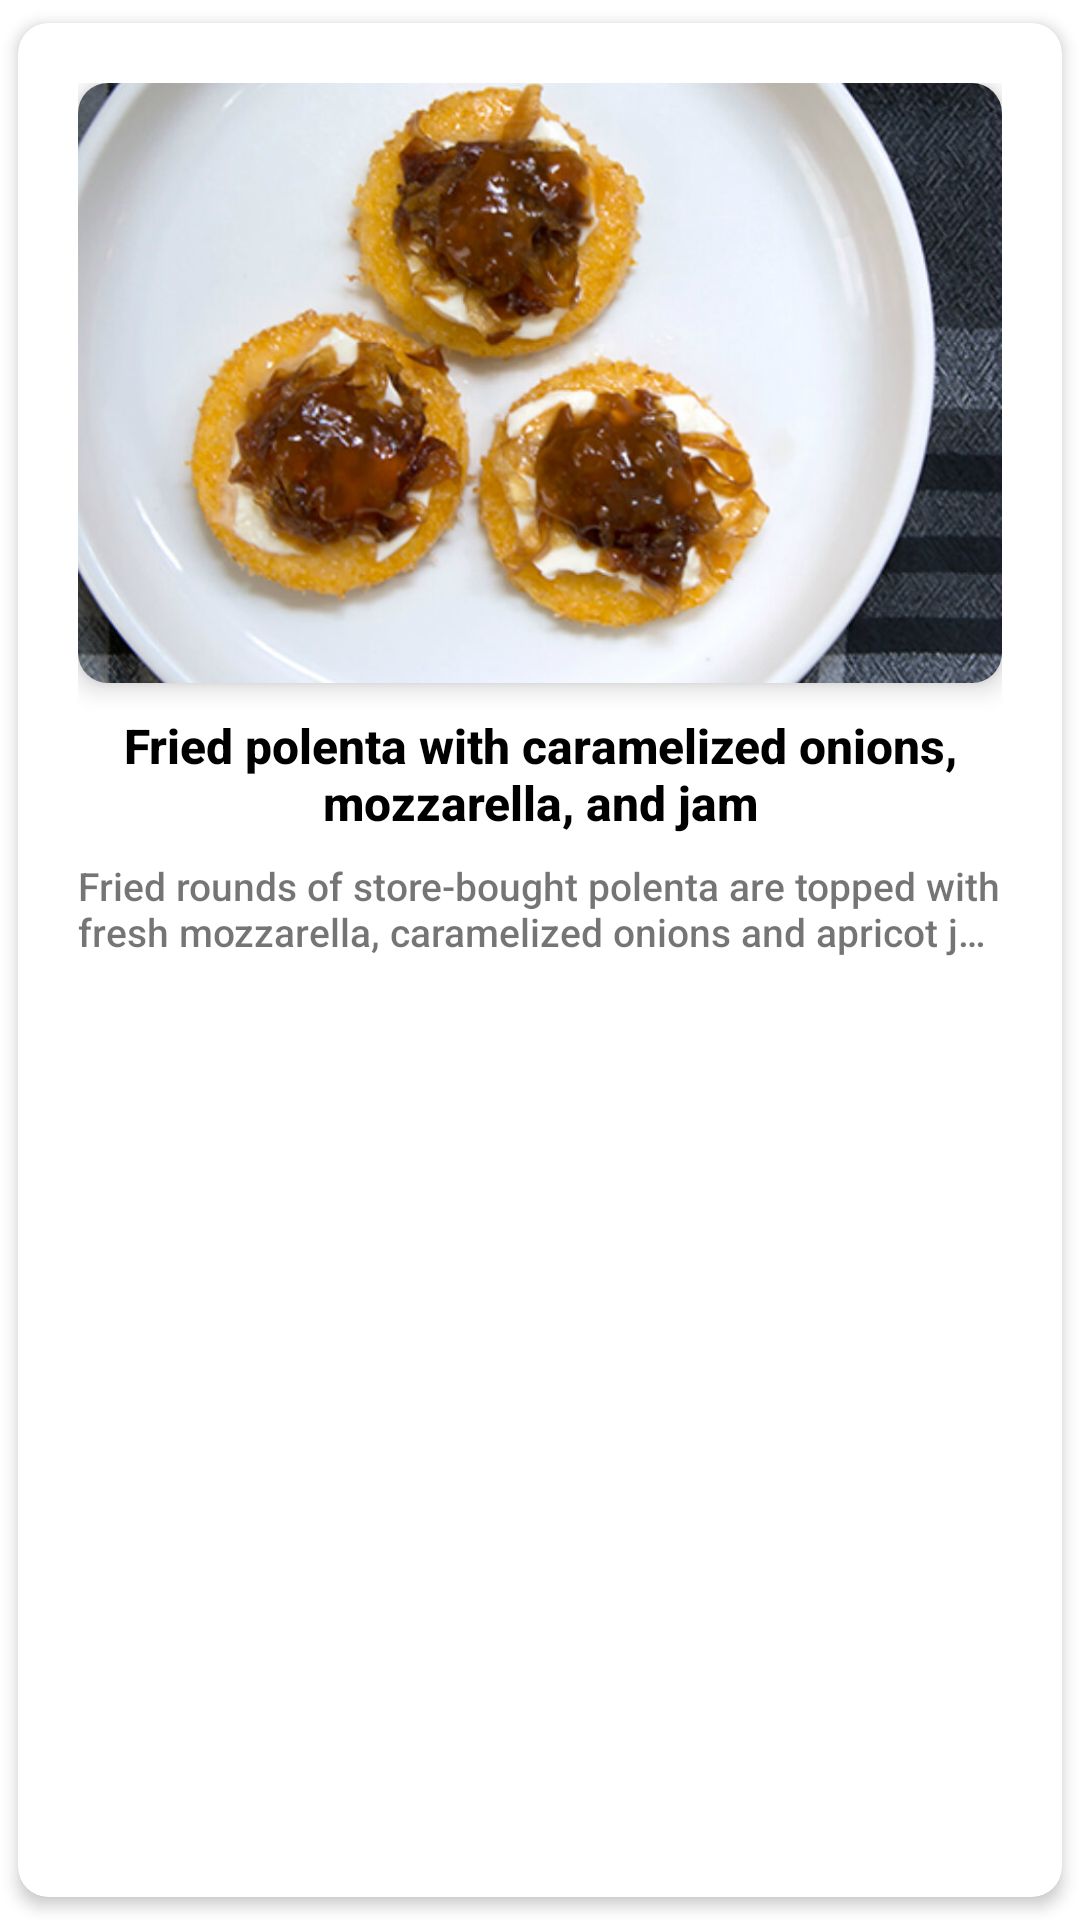

Here is an Android app screen rendered from its layout file. Give the layout XML and the strings, colors and styles it references.
<!-- AndroidManifest.xml: application theme Theme.EsemkaRecipes -->
<!-- res/layout/recipes_list.xml -->
<?xml version="1.0" encoding="utf-8"?>
<com.google.android.material.card.MaterialCardView xmlns:android="http://schemas.android.com/apk/res/android"
    xmlns:app="http://schemas.android.com/apk/res-auto"
    android:layout_width="match_parent"
    android:layout_height="wrap_content"
    android:orientation="vertical"
    app:cardCornerRadius="10dp"
    app:cardElevation="3dp"
    app:cardUseCompatPadding="true">

    <LinearLayout
        android:layout_width="match_parent"
        android:layout_height="wrap_content"
        android:layout_margin="20dp"
        android:gravity="center"
        android:orientation="vertical">

        <com.google.android.material.card.MaterialCardView
            android:layout_width="match_parent"
            app:cardCornerRadius="10dp"
            app:cardElevation="5dp"
            android:layout_height="wrap_content">

            <ImageView
                android:id="@+id/imgRecipe"
                android:layout_width="match_parent"
                android:layout_height="match_parent"
                android:adjustViewBounds="true"
                android:maxHeight="200dp"
                android:scaleType="centerCrop"
                android:src="@drawable/food" />
        </com.google.android.material.card.MaterialCardView>

        <TextView
            android:id="@+id/tvRecipe"
            android:layout_width="wrap_content"
            android:layout_height="wrap_content"
            android:layout_marginTop="10dp"
            android:ellipsize="end"
            android:maxLines="2"
            android:text="Fried polenta with caramelized onions, mozzarella, and jam"
            android:textAlignment="center"
            android:textColor="@color/black"
            android:textSize="16sp"
            android:textStyle="bold" />

        <TextView
            android:id="@+id/tvDescription"
            android:layout_width="wrap_content"
            android:layout_height="wrap_content"
            android:layout_marginTop="8dp"
            android:ellipsize="end"
            android:maxLines="2"
            android:text="Fried rounds of store-bought polenta are topped with fresh mozzarella, caramelized onions and apricot jam for lunch on a busy Sunday."
            android:textSize="13sp" />
    </LinearLayout>

</com.google.android.material.card.MaterialCardView>
<!-- resources referenced by this layout -->
<resources>
  <color name="black">#FF000000</color>
  <!-- drawable food: jpg bitmap (drawable, 101497 bytes) -->
  <style name="Theme.EsemkaRecipes" parent="Base.Theme.EsemkaRecipes" />
  <style name="Base.Theme.EsemkaRecipes" parent="Theme.MaterialComponents.Light.DarkActionBar">
          
          <item name="colorPrimary">@color/main</item>
          <item name="android:statusBarColor">@color/main</item>
          <item name="colorSecondary">@color/main</item>
          <item name="android:fontFamily">sans-serif-medium</item>
      </style>
  <color name="main">#b60100</color>
</resources>
